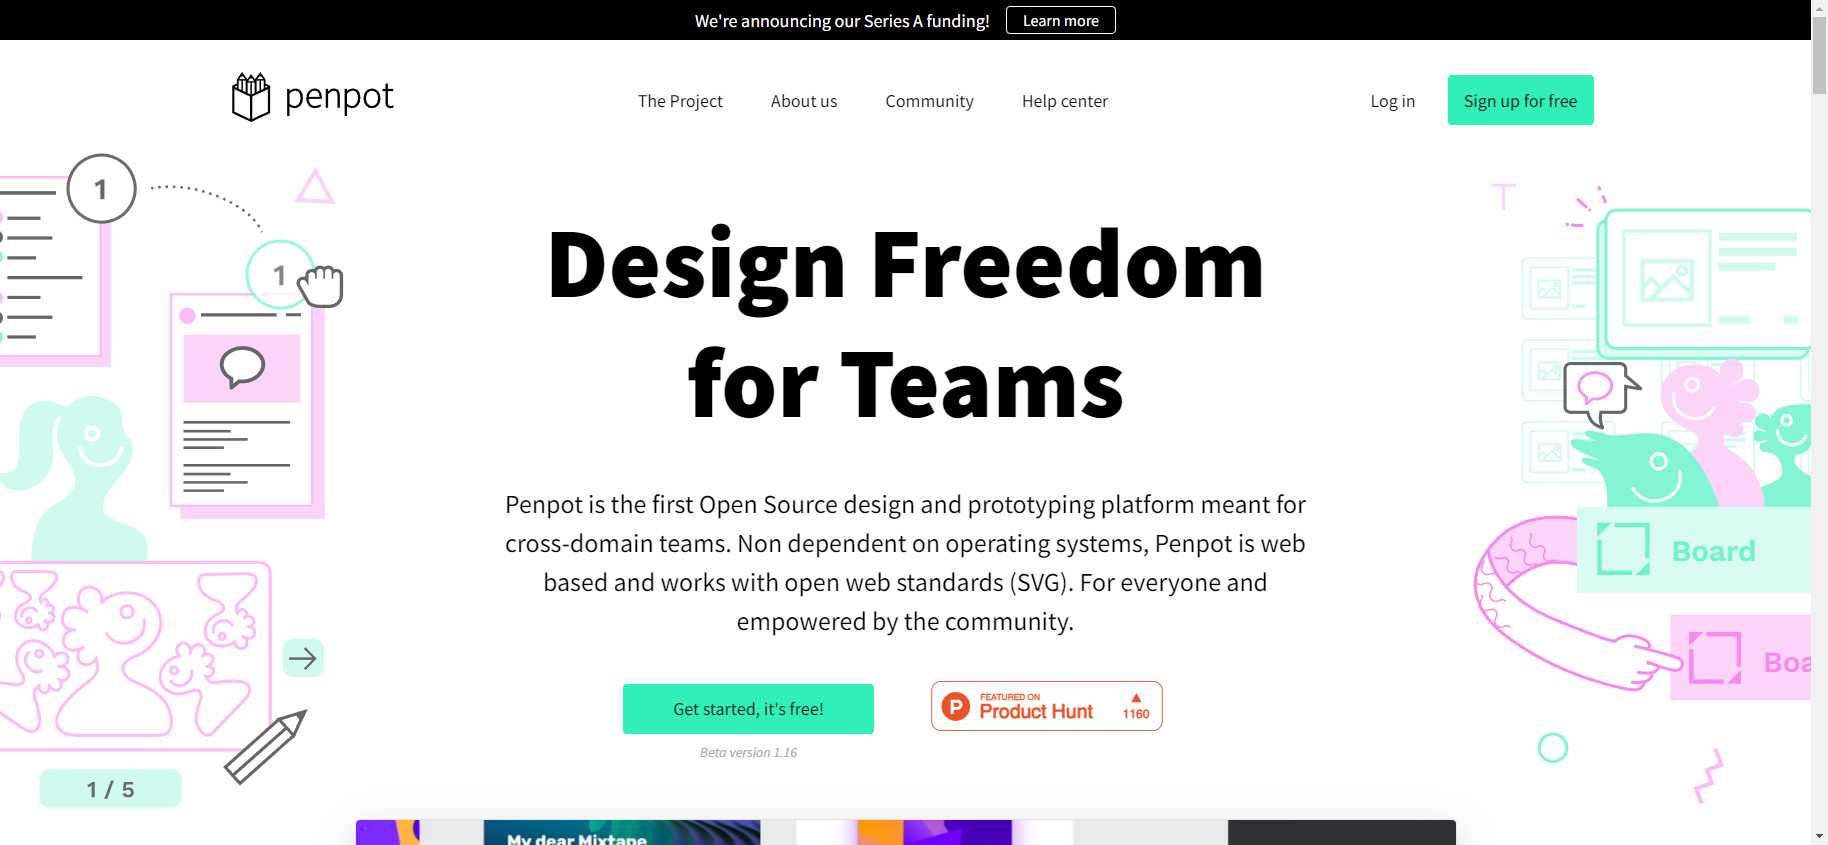
Task: Creating a web design using a website
Workflow: Main

Step 1: Use Browser Edge: Penpot - Design Freedom for Teams in window 'Penpot - Design Freedom for Teams' (msedge.exe)

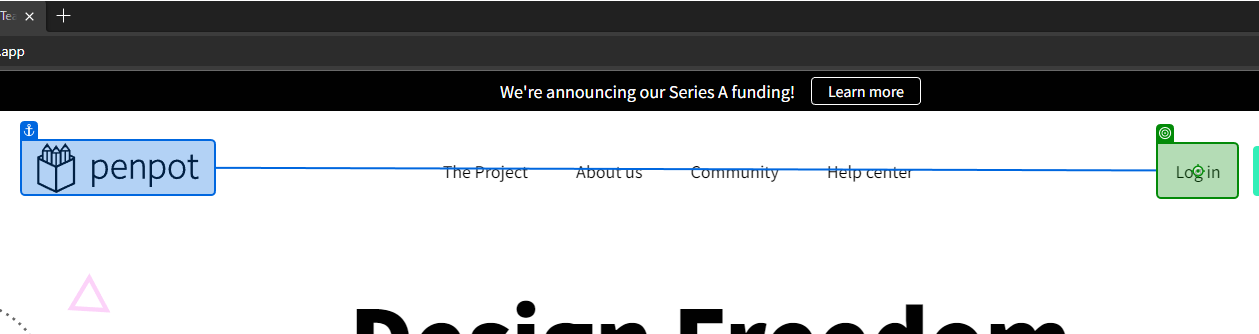
Step 2: click on the link 'Log in' in window 'Penpot - Design Freedom for Teams' (msedge.exe)

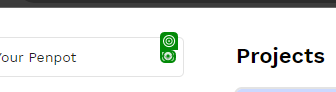
Step 3: click on the use in window 'Projects - Your Penpot - Penpot' (msedge.exe)

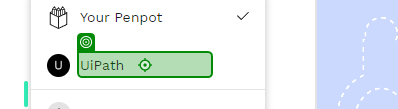
Step 4: click on the element 'UiPath' in window 'Projects - Your Penpot - Penpot' (msedge.exe)

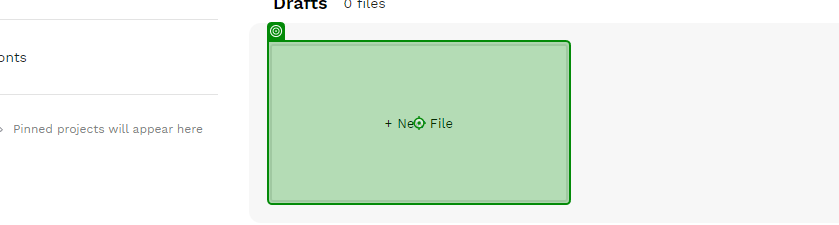
Step 5: click on the button in window 'Projects - UiPath - Penpot' (msedge.exe)

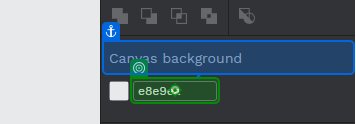
Step 6: type [strColor] into the text box in window 'New File 4 - Penpot' (msedge.exe)

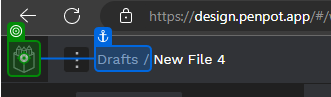
Step 7: click on the icon in window 'New File 4 - Penpot' (msedge.exe)

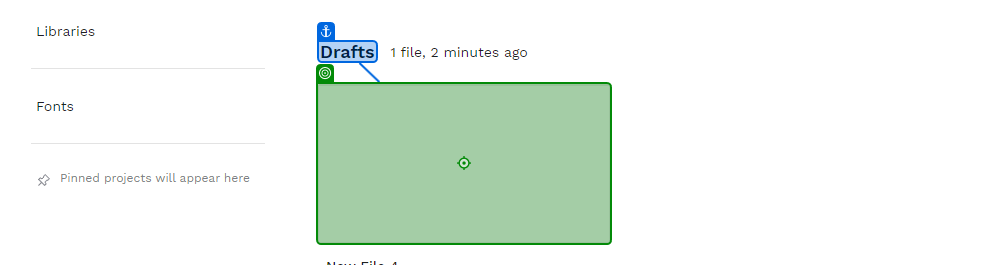
Step 8: click on the icon in window 'Projects - UiPath - Penpot' (msedge.exe)

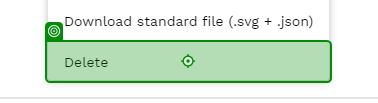
Step 9: click on the link 'Delete' in window 'Projects - UiPath - Penpot' (msedge.exe)

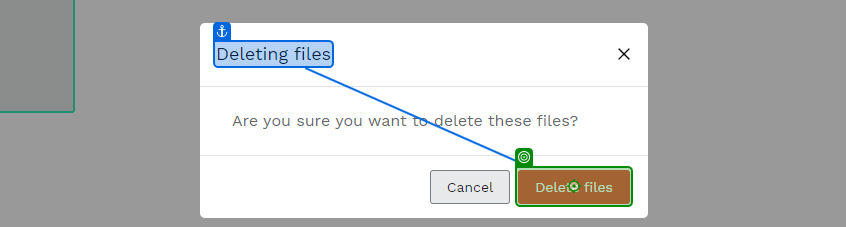
Step 10: click on the text box 'Delete files' in window 'Projects - UiPath - Penpot' (msedge.exe)

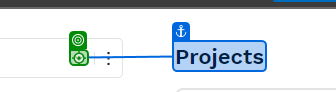
Step 11: click on the use in window 'Projects - UiPath - Penpot' (msedge.exe)

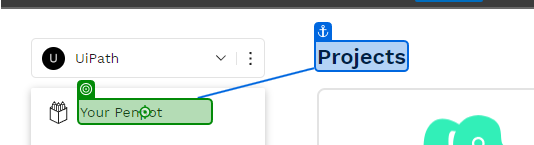
Step 12: click on the element 'Your Penpot' in window 'Projects - UiPath - Penpot' (msedge.exe)
